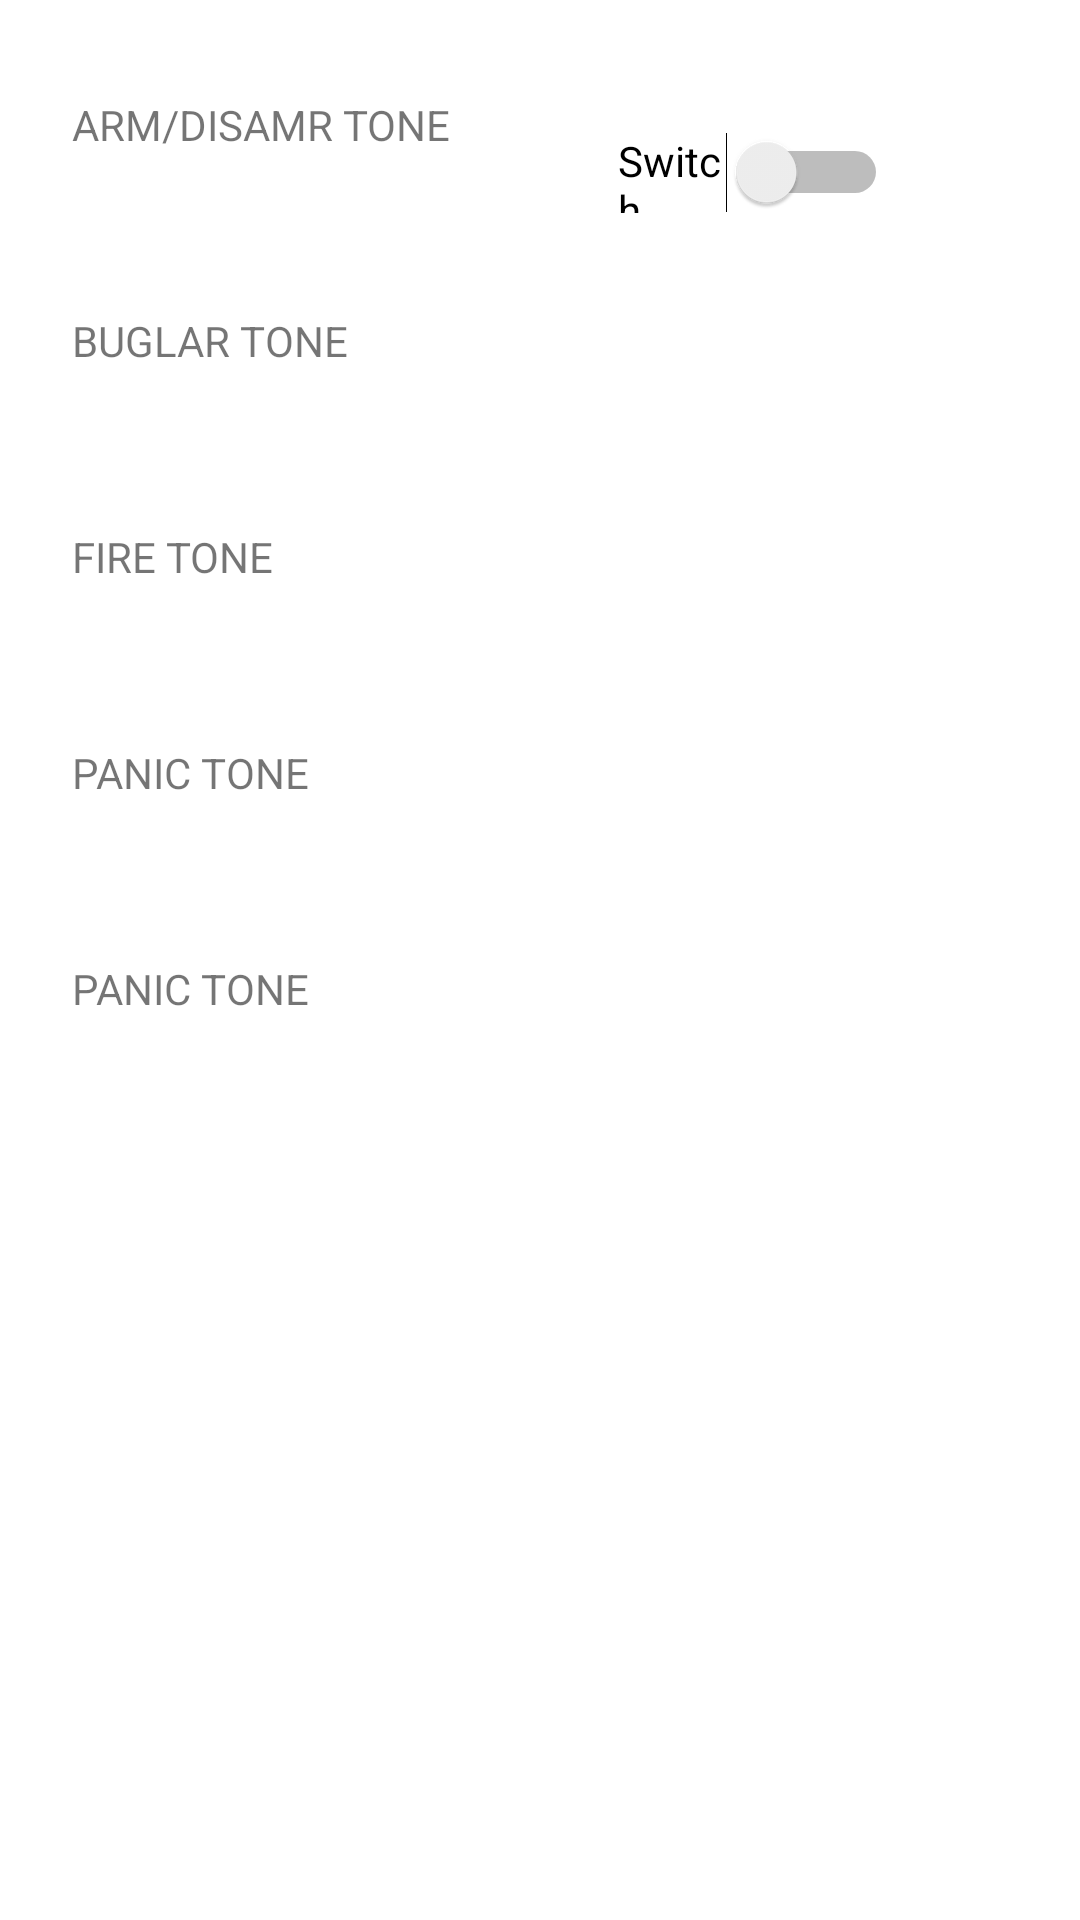

Here is an Android app screen rendered from its layout file. Give the layout XML and the strings, colors and styles it references.
<!-- AndroidManifest.xml: application theme Theme.Tanitest1 -->
<!-- res/layout/activity_notification_tone.xml -->
<?xml version="1.0" encoding="utf-8"?>
<androidx.constraintlayout.widget.ConstraintLayout xmlns:android="http://schemas.android.com/apk/res/android"
    xmlns:app="http://schemas.android.com/apk/res-auto"
    xmlns:tools="http://schemas.android.com/tools"
    android:layout_width="match_parent"
    android:layout_height="match_parent"
    tools:context=".devicetype">

    <TextView
        android:id="@+id/textView6"
        android:layout_width="150dp"
        android:layout_height="40dp"
        android:layout_marginStart="24dp"
        android:layout_marginTop="32dp"
        android:text="ARM/DISAMR TONE"
        app:layout_constraintStart_toStartOf="parent"
        app:layout_constraintTop_toTopOf="parent" />

    <TextView
        android:id="@+id/textView7"
        android:layout_width="150dp"
        android:layout_height="40dp"
        android:layout_marginStart="24dp"
        android:layout_marginTop="32dp"
        android:text="BUGLAR TONE"
        app:layout_constraintStart_toStartOf="parent"
        app:layout_constraintTop_toBottomOf="@+id/textView6" />

    <TextView
        android:id="@+id/textView8"
        android:layout_width="150dp"
        android:layout_height="40dp"
        android:layout_marginStart="24dp"
        android:layout_marginTop="32dp"
        android:text="FIRE TONE"
        app:layout_constraintStart_toStartOf="parent"
        app:layout_constraintTop_toBottomOf="@+id/textView7" />

    <TextView
        android:id="@+id/textView9"
        android:layout_width="150dp"
        android:layout_height="40dp"
        android:layout_marginStart="24dp"
        android:layout_marginTop="32dp"
        android:text="PANIC TONE"
        app:layout_constraintStart_toStartOf="parent"
        app:layout_constraintTop_toBottomOf="@+id/textView8" />

    <TextView
        android:id="@+id/textView10"
        android:layout_width="150dp"
        android:layout_height="40dp"
        android:layout_marginStart="24dp"
        android:layout_marginTop="32dp"
        android:text="PANIC TONE"
        app:layout_constraintStart_toStartOf="parent"
        app:layout_constraintTop_toBottomOf="@+id/textView9" />

    <Switch
        android:id="@+id/switch1"
        android:layout_width="90dp"
        android:layout_height="20dp"
        android:layout_marginStart="32dp"
        android:layout_marginTop="44dp"
        android:text="Switch"
        app:layout_constraintStart_toEndOf="@+id/textView6"
        app:layout_constraintTop_toTopOf="parent" />

</androidx.constraintlayout.widget.ConstraintLayout>
<!-- resources referenced by this layout -->
<resources>
  <style name="Theme.Tanitest1" parent="Theme.MaterialComponents.DayNight.DarkActionBar">
          
          <item name="colorPrimary">@color/purple_500</item>
          <item name="colorPrimaryVariant">@color/purple_700</item>
          <item name="colorOnPrimary">@color/white</item>
          
          <item name="colorSecondary">@color/teal_200</item>
          <item name="colorSecondaryVariant">@color/teal_700</item>
          <item name="colorOnSecondary">@color/black</item>
          
          <item name="android:statusBarColor">?attr/colorPrimaryVariant</item>
          
      </style>
  <!-- not gathered from this repository: default colours our renderer supplied (Android Studio template values) -->
  <color name="purple_500">#FF6200EE</color>
  <color name="purple_700">#FF3700B3</color>
  <color name="teal_200">#FF03DAC5</color>
  <color name="teal_700">#FF018786</color>
  <color name="black">#FF000000</color>
  <color name="white">#FFFFFFFF</color>
</resources>
